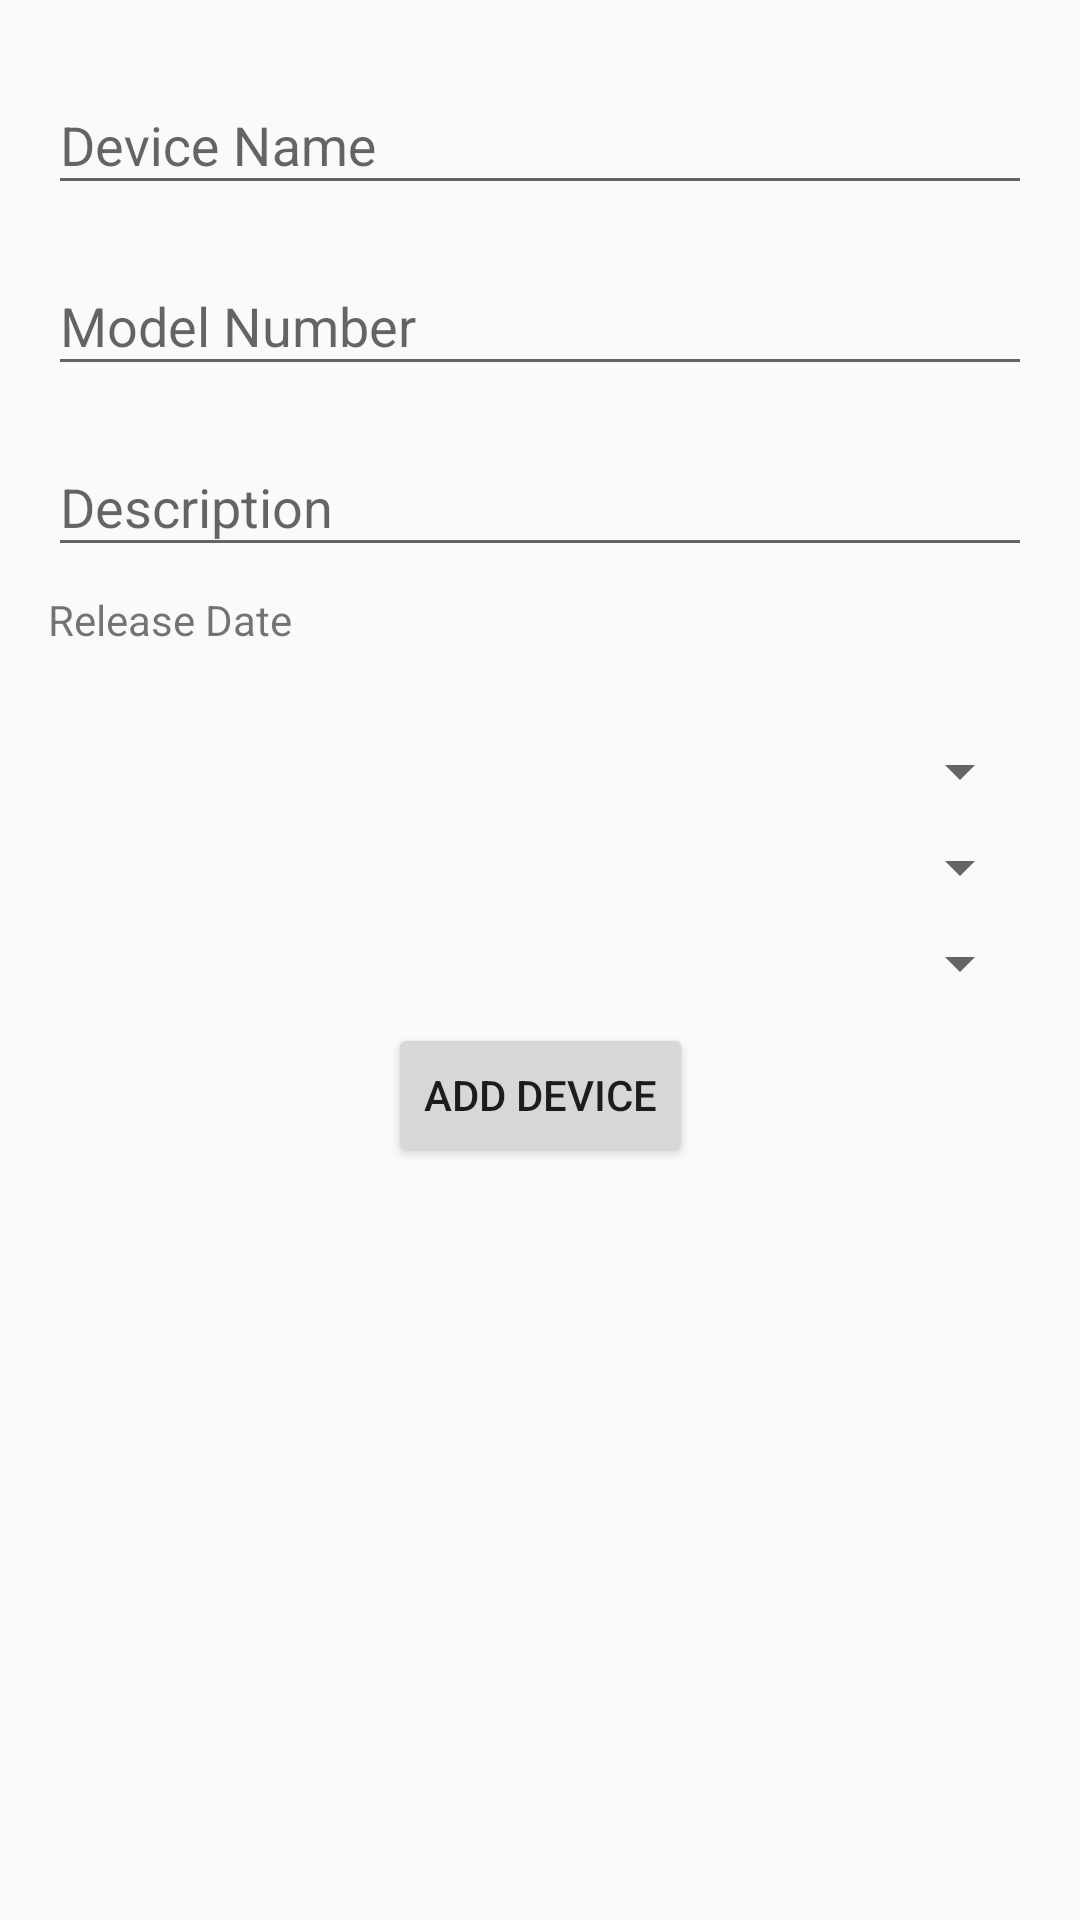

Reconstruct the res/layout file that produces this screen, plus the resources it refers to.
<!-- AndroidManifest.xml: application theme AppTheme -->
<!-- res/layout/activity_new_device.xml -->
<?xml version="1.0" encoding="utf-8"?>
<androidx.constraintlayout.widget.ConstraintLayout xmlns:android="http://schemas.android.com/apk/res/android"
    xmlns:app="http://schemas.android.com/apk/res-auto"
    xmlns:tools="http://schemas.android.com/tools"
    android:layout_width="match_parent"
    android:layout_height="match_parent"
    tools:context=".NewDeviceActivity">

    <com.google.android.material.textfield.TextInputLayout
        android:id="@+id/device_name_txt"
        android:layout_width="0dp"
        android:layout_height="wrap_content"
        android:layout_marginStart="16dp"
        android:layout_marginTop="16dp"
        android:layout_marginEnd="16dp"
        app:layout_constraintEnd_toEndOf="parent"
        app:layout_constraintStart_toStartOf="parent"
        app:layout_constraintTop_toTopOf="parent">

        <com.google.android.material.textfield.TextInputEditText
            android:id="@+id/device_name_edt"
            android:layout_width="match_parent"
            android:layout_height="wrap_content"
            android:hint="Device Name" />
    </com.google.android.material.textfield.TextInputLayout>

    <com.google.android.material.textfield.TextInputLayout
        android:id="@+id/model_no_txt"
        android:layout_width="0dp"
        android:layout_height="wrap_content"
        android:layout_marginStart="16dp"
        android:layout_marginTop="8dp"
        android:layout_marginEnd="16dp"
        app:layout_constraintEnd_toEndOf="parent"
        app:layout_constraintStart_toStartOf="parent"
        app:layout_constraintTop_toBottomOf="@+id/device_name_txt">

        <com.google.android.material.textfield.TextInputEditText
            android:id="@+id/model_no_edt"
            android:layout_width="match_parent"
            android:layout_height="wrap_content"
            android:hint="Model Number" />
    </com.google.android.material.textfield.TextInputLayout>

    <com.google.android.material.textfield.TextInputLayout
        android:id="@+id/description_txt"
        android:layout_width="0dp"
        android:layout_height="wrap_content"
        android:layout_marginStart="16dp"
        android:layout_marginTop="8dp"
        android:layout_marginEnd="16dp"
        app:layout_constraintEnd_toEndOf="parent"
        app:layout_constraintStart_toStartOf="parent"
        app:layout_constraintTop_toBottomOf="@+id/model_no_txt">

        <com.google.android.material.textfield.TextInputEditText
            android:id="@+id/description_edt"
            android:layout_width="match_parent"
            android:layout_height="wrap_content"
            android:hint="Description" />
    </com.google.android.material.textfield.TextInputLayout>

    <TextView
        android:id="@+id/release_date_txt"
        android:layout_width="0dp"
        android:layout_height="40dp"
        android:layout_marginStart="16dp"
        android:layout_marginTop="8dp"
        android:layout_marginEnd="16dp"
        android:text="Release Date"
        app:layout_constraintEnd_toEndOf="parent"
        app:layout_constraintStart_toStartOf="parent"
        app:layout_constraintTop_toBottomOf="@+id/description_txt" />

    <Spinner
        android:id="@+id/os_spinner"
        android:layout_width="0dp"
        android:layout_height="wrap_content"
        android:layout_marginStart="16dp"
        android:layout_marginTop="8dp"
        android:layout_marginEnd="16dp"
        app:layout_constraintEnd_toEndOf="parent"
        app:layout_constraintStart_toStartOf="parent"
        app:layout_constraintTop_toBottomOf="@+id/release_date_txt" />

    <Spinner
        android:id="@+id/platform_spinner"
        android:layout_width="0dp"
        android:layout_height="wrap_content"
        android:layout_marginStart="16dp"
        android:layout_marginTop="8dp"
        android:layout_marginEnd="16dp"
        app:layout_constraintEnd_toEndOf="parent"
        app:layout_constraintStart_toStartOf="parent"
        app:layout_constraintTop_toBottomOf="@+id/os_spinner" />

    <Spinner
        android:id="@+id/brand_spinner"
        android:layout_width="0dp"
        android:layout_height="wrap_content"
        android:layout_marginStart="16dp"
        android:layout_marginTop="8dp"
        android:layout_marginEnd="16dp"
        app:layout_constraintEnd_toEndOf="parent"
        app:layout_constraintStart_toStartOf="parent"
        app:layout_constraintTop_toBottomOf="@+id/platform_spinner" />

    <Button
        android:id="@+id/add_device_btn"
        android:layout_width="wrap_content"
        android:layout_height="wrap_content"
        android:layout_marginStart="8dp"
        android:layout_marginTop="8dp"
        android:layout_marginEnd="8dp"
        android:text="Add Device"
        app:layout_constraintEnd_toEndOf="parent"
        app:layout_constraintStart_toStartOf="parent"
        app:layout_constraintTop_toBottomOf="@+id/brand_spinner" />
</androidx.constraintlayout.widget.ConstraintLayout>
<!-- resources referenced by this layout -->
<resources>
  <style name="AppTheme" parent="Theme.AppCompat.Light.DarkActionBar">
      
      <item name="colorPrimary">@color/colorPrimary</item>
      <item name="colorPrimaryDark">@color/colorPrimaryDark</item>
      <item name="colorAccent">@color/colorAccent</item>
  
  
      <item name="windowActionBar">false</item>
      <item name="windowNoTitle">true</item>
      </style>
  <!-- not gathered from this repository: default colours our renderer supplied (Android Studio template values) -->
  <color name="colorPrimary">#FF6200EE</color>
  <color name="colorPrimaryDark">#FF3700B3</color>
  <color name="colorAccent">#FF03DAC5</color>
</resources>
